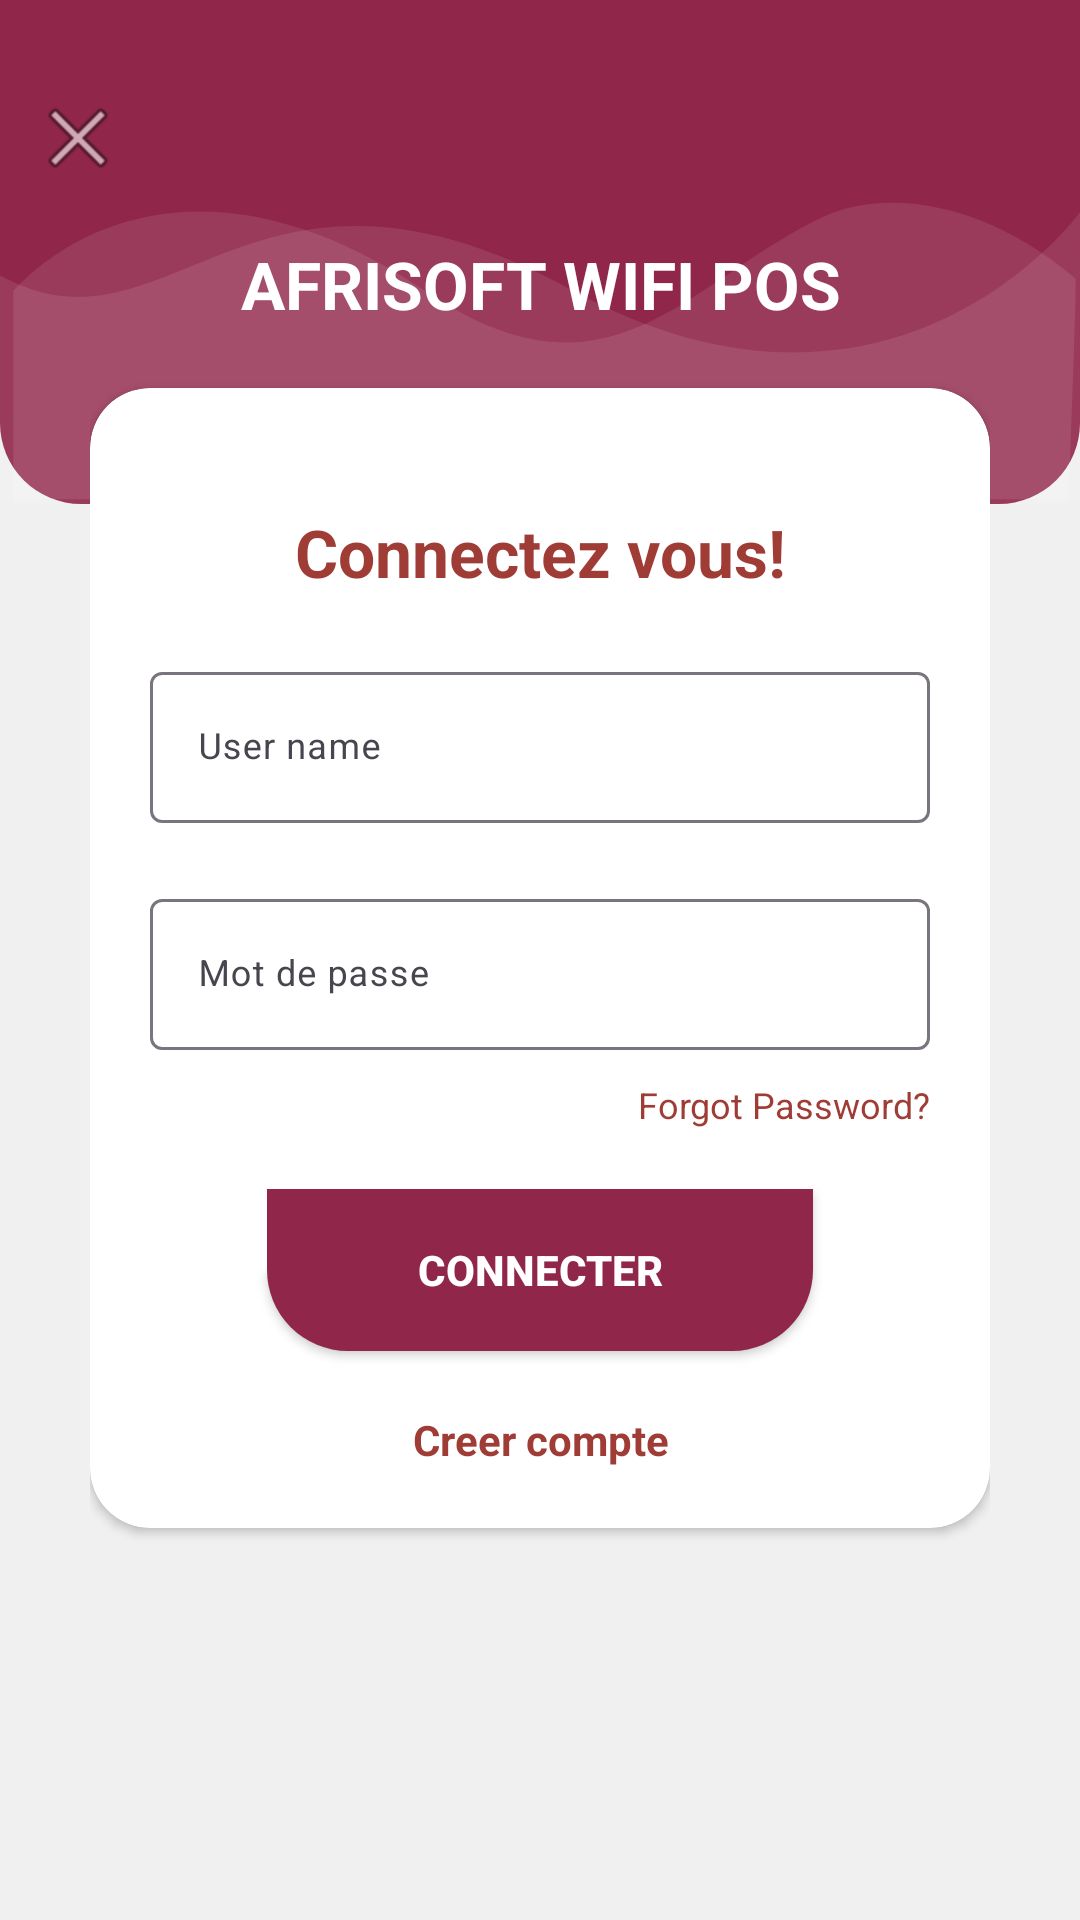

The Android layout XML behind this screen, and the referenced resources:
<!-- AndroidManifest.xml: application theme Theme.AfriWifiPOS -->
<!-- res/layout/activity_login.xml -->
<?xml version="1.0" encoding="utf-8"?>
<RelativeLayout xmlns:android="http://schemas.android.com/apk/res/android"
    xmlns:app="http://schemas.android.com/apk/res-auto"
    xmlns:tools="http://schemas.android.com/tools"
    android:orientation="vertical"
    style="@style/loginParent">
    <ScrollView
        style="@style/parent">

        <RelativeLayout
            style="@style/parent">


            <LinearLayout
                android:layout_width="match_parent"
                android:layout_height="match_parent"
                android:layout_alignParentTop="true"
                android:weightSum="12">

                <LinearLayout
                    style="@style/parent"
                    android:background="@drawable/login_shape_bck"
                    android:orientation="vertical"
                    android:layout_weight="3">

                    <ImageView
                        style="@style/parent"
                        android:background="@drawable/ic_login_bck"
                        android:contentDescription="login background" />

                </LinearLayout>

            </LinearLayout>

            <LinearLayout
                android:layout_width="match_parent"
                android:layout_height="match_parent"
                android:layout_alignParentTop="true"
                android:orientation="vertical"
                android:layout_marginTop="40dp"
                android:layout_marginRight="30dp"
                android:layout_marginLeft="30dp">


                <TextView
                    style="@style/headerText"
                    android:layout_gravity="center"
                    android:text="AFRISOFT WIFI POS"
                    android:layout_marginTop="40dp"/>
                <include
                    layout="@layout/layout_login"/>

            </LinearLayout>
            <ImageView
                android:layout_width="wrap_content"
                android:layout_height="wrap_content"
                android:layout_alignParentLeft="true"
                android:layout_alignParentTop="true"
                android:layout_marginTop="30dp"
                android:layout_marginLeft="10dp"
                android:src="@android:drawable/ic_menu_close_clear_cancel" />
        </RelativeLayout>

    </ScrollView>

</RelativeLayout>
<!-- res/layout/layout_login.xml (included above) -->
<?xml version="1.0" encoding="utf-8"?>
<androidx.cardview.widget.CardView
    xmlns:android="http://schemas.android.com/apk/res/android"
    xmlns:app="http://schemas.android.com/apk/res-auto"
    style="@style/loginCard"
    app:cardCornerRadius="@dimen/loginCardRadius"
    android:elevation="5dp"
    android:layout_gravity="center"
    android:layout_marginTop="@dimen/loginViewsMargin"
    android:layout_marginBottom="@dimen/loginViewsMargin"
    android:background="@color/whiteCardColor">



    <LinearLayout
        style="@style/linearParent"
        android:layout_gravity="center"
        android:padding="@dimen/loginViewsMargin">

        <TextView
            style="@style/headerTextPrimary"
            android:text="Connectez vous!"
            android:layout_marginTop="@dimen/loginViewsMargin"/>

        <com.google.android.material.textfield.TextInputLayout
            android:id="@+id/textInputEmail"
            style="@style/parent"
            android:layout_marginTop="@dimen/loginViewsMargin">
            <EditText
                android:id="@+id/editTextUserName"
                style="@style/modifiedEditText"
                android:inputType="textEmailAddress"
                android:maxLines="1"
                android:hint="User name"/>
        </com.google.android.material.textfield.TextInputLayout>

        <com.google.android.material.textfield.TextInputLayout
            android:id="@+id/textInputPassword"
            style="@style/parent"
            android:layout_marginTop="@dimen/loginViewsMargin">
            <EditText
                android:id="@+id/editTextPassword"
                style="@style/modifiedEditText"
                android:hint="Mot de passe"
                android:maxLines="1"
                android:inputType="textPassword"/>
        </com.google.android.material.textfield.TextInputLayout>

        <TextView
            style="@style/viewParent"
            android:text="Forgot Password?"
            android:textColor="@color/primaryTextColor"
            android:textSize="@dimen/newsMoreTextSize"
            android:layout_gravity="end"
            android:onClick="viewForgotPAssword"
            android:layout_marginTop="10dp"/>

        <Button
            android:id="@+id/cirLoginButton"
            style="@style/loginButton"
            android:text="Connecter"
            android:layout_gravity="center_horizontal"
            android:layout_marginTop="@dimen/loginViewsMargin"/>

        <TextView
            style="@style/parent"
            android:textAlignment="center"
            android:textStyle="bold"
            android:textColor="@color/primaryTextColor"
            android:text="Creer compte"
            android:onClick="viewRegisterClicked"
            android:layout_marginTop="@dimen/loginViewsMargin"/>


    </LinearLayout>
</androidx.cardview.widget.CardView>
<!-- resources referenced by this layout -->
<resources>
  <color name="primaryTextColor">#9F3C35</color>
  <color name="whiteCardColor">#fff</color>
  <dimen name="loginCardRadius">20dp</dimen>
  <dimen name="loginViewsMargin">20dp</dimen>
  <dimen name="newsMoreTextSize">12sp</dimen>
  <!-- drawable ic_login_bck (drawable) -->
  <?xml version="1.0" encoding="utf-8"?>
  <vector xmlns:android="http://schemas.android.com/apk/res/android"
      android:width="425dp"
      android:height="168dp"
      android:viewportWidth="425.332"
      android:viewportHeight="168.0">
      <path
          android:pathData="M425.33,70.78S352.76,155.62 225.1,96.65 67.19,123.13 0,91.84L0,166.44L425.33,166.44Z"
          android:fillAlpha="0.1"
          android:fillColor="#fff"
          android:strokeAlpha="0.1"/>
      <path
          android:pathData="M5.22,97.18s57.02,-59.98 162.55,0c72.29,41.08 101.72,-2.45 155.4,-24.52 24.72,-10.16 64.44,-5.91 100.36,20.21 0.65,1.91 -2.77,75.13 -2.77,75.13L5.22,168Z"
          android:fillColor="#fff"
          android:strokeAlpha="0.1"
          android:fillAlpha="0.1"/>
  </vector>
  <!-- drawable login_shape_bck (drawable) -->
  <?xml version="1.0" encoding="utf-8"?>
  <shape xmlns:android="http://schemas.android.com/apk/res/android">
      <corners
          android:bottomLeftRadius="27dp"
          android:bottomRightRadius="27dp"
          android:topLeftRadius="0dp"
          android:topRightRadius="0dp"
          />
      <solid
          android:color="#91264B"
          />
      <size
          android:width="182dp"
          android:height="54dp"
          />
  </shape>
  <style name="headerText" parent="parent">
          <item name="android:textSize">@dimen/headerTextSize</item>
          <item name="android:textAlignment">center</item>
          <item name="android:textColor">@color/whiteTextColor</item>
          <item name="android:textStyle">bold</item>
      </style>
  <style name="headerTextPrimary" parent="headerText">
          <item name="android:textColor">@color/primaryTextColor</item>
      </style>
  <style name="linearParent" parent="parent">
          <item name="android:orientation">vertical</item>
      </style>
  <style name="loginButton" parent="viewParent">
          <item name="android:background">@drawable/login_shape_bck</item>
          <item name="android:textColor">@color/whiteTextColor</item>
          <item name="android:textStyle">bold</item>
          <item name="android:backgroundTint">@color/colorPrimary</item>
      </style>
  <style name="loginCard" parent="parent" />
  <style name="loginParent" parent="parent">
          <item name="android:layout_height">match_parent</item>
          <item name="android:background">@color/loginBkColor</item>
          <item name="android:focusableInTouchMode">true</item>
      </style>
  <style name="modifiedEditText" parent="parent">
          <item name="android:textSize">@dimen/newsMoreTextSize</item>
          <item name="android:backgroundTint">@color/primaryTextColor</item>
      </style>
  <style name="parent">
          <item name="android:layout_width">match_parent</item>
          <item name="android:layout_height">wrap_content</item>
      </style>
  <style name="viewParent">
          <item name="android:layout_width">wrap_content</item>
          <item name="android:layout_height">wrap_content</item>
      </style>
  <style name="Theme.AfriWifiPOS" parent="Base.Theme.AfriWifiPOS" />
  <dimen name="headerTextSize">22sp</dimen>
  <color name="whiteTextColor">#fff</color>
  <color name="colorPrimary">#91264B</color>
  <color name="loginBkColor">#f0f0f0</color>
  <style name="Base.Theme.AfriWifiPOS" parent="Theme.Material3.DayNight.NoActionBar">
          <item name="colorPrimary">@color/colorPrimary</item>
          <item name="colorPrimaryDark">@color/colorPrimaryDark</item>
          <item name="colorAccent">@color/colorAccent</item>
      </style>
  <color name="colorPrimaryDark">#91264B</color>
  <color name="colorAccent">#91264B</color>
</resources>
